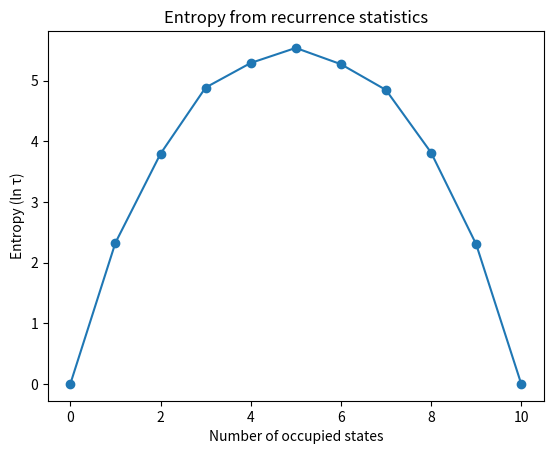

Generate this figure with matplotlib:
"""
Title: Entropy from Recurrence Statistics
Physics: Statistical Mechanics / Information Theory
Method: Recurrence-based entropy estimation

System:
A discrete system with a fixed number of binary states, where a given
number of states are occupied randomly in each trial.

Description:
Random configurations are generated for different numbers of occupied
states. Recurrence events (repeated configurations) are counted, and
the entropy is estimated using the logarithm of the mean recurrence
time.

This approach illustrates the connection between entropy and the
statistics of state recurrences in finite systems.

Entropy Measure:
S ∝ ln(τ), where τ is the recurrence time.

Author: Aprameyan Veerereghavan
"""

import numpy as np
import matplotlib.pyplot as plt

# --------------------------------------------------
# System parameters
# --------------------------------------------------

num_states = 10                    # Number of binary slots
num_trials = 200                   # Number of random experiments
total_comparisons = (num_trials * (num_trials - 1)) / 2

occupied_counts = []
entropy_values = []

# --------------------------------------------------
# Loop over number of occupied slots
# --------------------------------------------------

for num_occupied in range(num_states + 1):

    occupied_counts.append(num_occupied)
    configurations = np.zeros(num_trials)

    # Generate random configurations
    for trial in range(num_trials):

        occupancy = np.zeros(num_states)
        count = 0

        while count <= num_occupied - 1:
            index = np.random.randint(0, num_states)
            if occupancy[index] != 1:
                occupancy[index] = 1
                count += 1

        # Encode configuration as integer
        config_code = 0
        for k in range(len(occupancy)):
            if occupancy[k] == 1:
                config_code += (2 ** k)

        configurations[trial] = config_code

    # --------------------------------------------------
    # Identify unique configurations
    # --------------------------------------------------

    unique_configs = []
    for i in range(len(configurations)):
        is_new = True
        for j in range(i):
            if configurations[i] == configurations[j]:
                is_new = False
                break
        if is_new:
            unique_configs.append(configurations[i])

    # --------------------------------------------------
    # Count recurrence events
    # --------------------------------------------------

    coincidence_count = 0
    for config in unique_configs:
        occurrences = 0
        for sample in configurations:
            if config == sample:
                occurrences += 1
        coincidence_count += (occurrences * (occurrences - 1)) / 2

    # --------------------------------------------------
    # Recurrence-based entropy
    # --------------------------------------------------

    recurrence_ratio = coincidence_count / total_comparisons
    recurrence_time = 1 / recurrence_ratio
    entropy_values.append(np.log(recurrence_time))


# --------------------------------------------------
# Plot entropy vs number of occupied states
# --------------------------------------------------

plt.plot(occupied_counts, entropy_values, marker='o')
plt.xlabel("Number of occupied states")
plt.ylabel("Entropy (ln τ)")
plt.title("Entropy from recurrence statistics")
plt.show()
